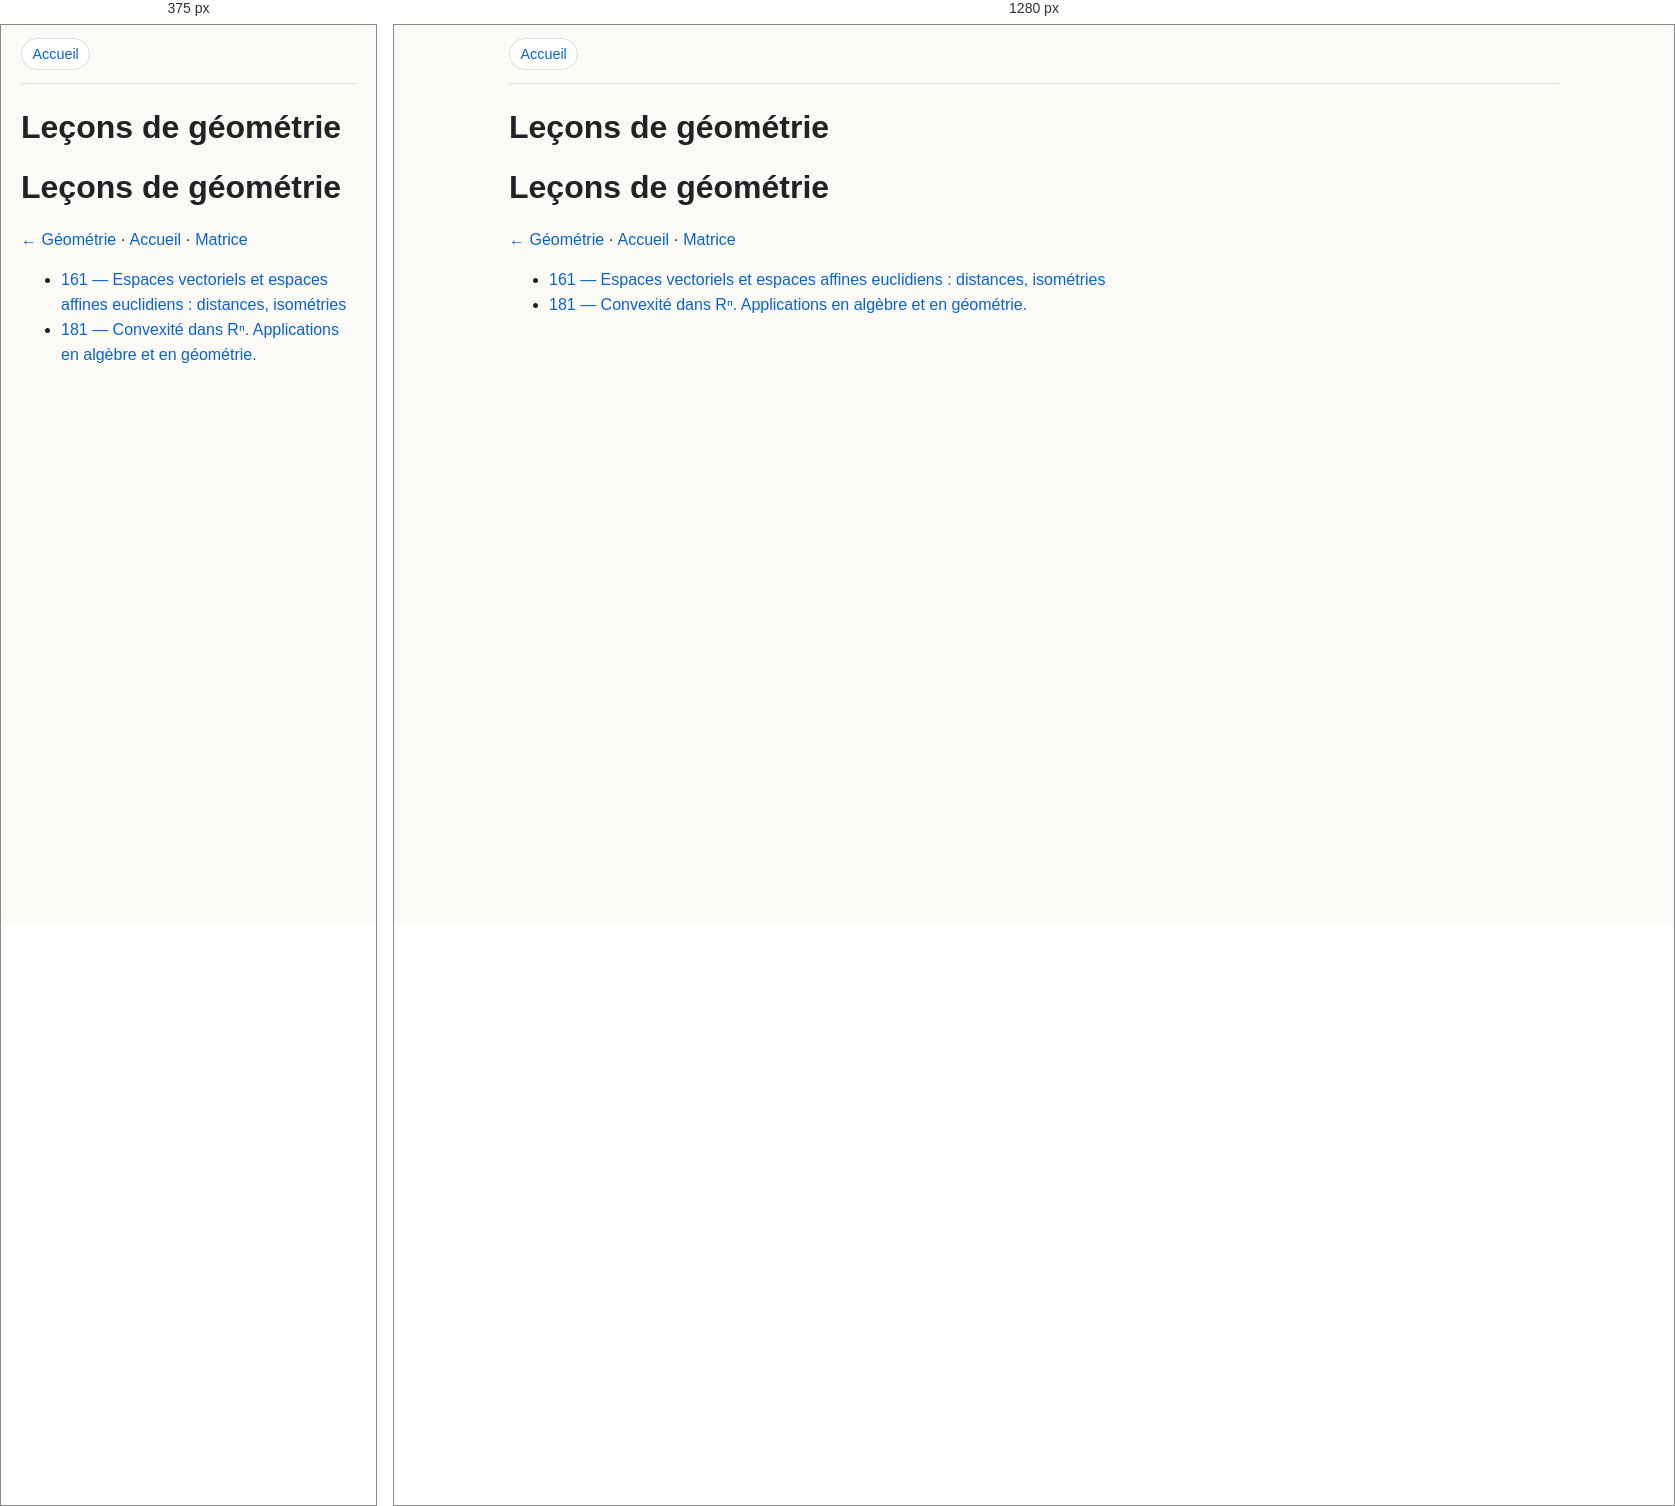
Rendered at 375 px and 1280 px, left to right.

<!-- file: index.html -->

<html xmlns="http://www.w3.org/1999/xhtml" lang="" xml:lang="">
<head>
  <meta charset="utf-8" />
  <meta name="generator" content="pandoc" />
  <meta name="viewport" content="width=device-width, initial-scale=1.0, user-scalable=yes" />
  <title>Leçons de géométrie</title>
  <style>
    code{white-space: pre-wrap;}
    span.smallcaps{font-variant: small-caps;}
    div.columns{display: flex; gap: min(4vw, 1.5em);}
    div.column{flex: auto; overflow-x: auto;}
    div.hanging-indent{margin-left: 1.5em; text-indent: -1.5em;}
    /* The extra [class] is a hack that increases specificity enough to
       override a similar rule in reveal.js */
    ul.task-list[class]{list-style: none;}
    ul.task-list li input[type="checkbox"] {
      font-size: inherit;
      width: 0.8em;
      margin: 0 0.8em 0.2em -1.6em;
      vertical-align: middle;
    }
  </style>
  <link rel="stylesheet" href="../../assets/style.css?v=3fa8cfdcc3ea" />
</head>
<body>
<nav class="topnav"><a href="../../index.html">Accueil</a></nav>

<header id="title-block-header">
<h1 class="title">Leçons de géométrie</h1>
</header>
<h1 id="leçons-de-géométrie">Leçons de géométrie</h1>
<p><a href="../index.html">← Géométrie</a> · <a
href="../../index.html">Accueil</a> · <a
href="../../index/matrice-developpements-lecons.html">Matrice</a></p>
<ul>
<li><a
href="161-espaces-vectoriels-et-affines-euclidiens-distances-isometries.html">161
— Espaces vectoriels et espaces affines euclidiens : distances,
isométries</a></li>
<li><a href="181-convexite-dans-rn.html">181 — Convexité dans Rⁿ.
Applications en algèbre et en géométrie.</a></li>
</ul>
</body>
</html>


/* @media block from style.css */
@media (max-width: 700px) { .graph-header { display: block; } .graph-controls input { min-width: 0; width: 100%; } #graph-shell { min-height: 480px; } }